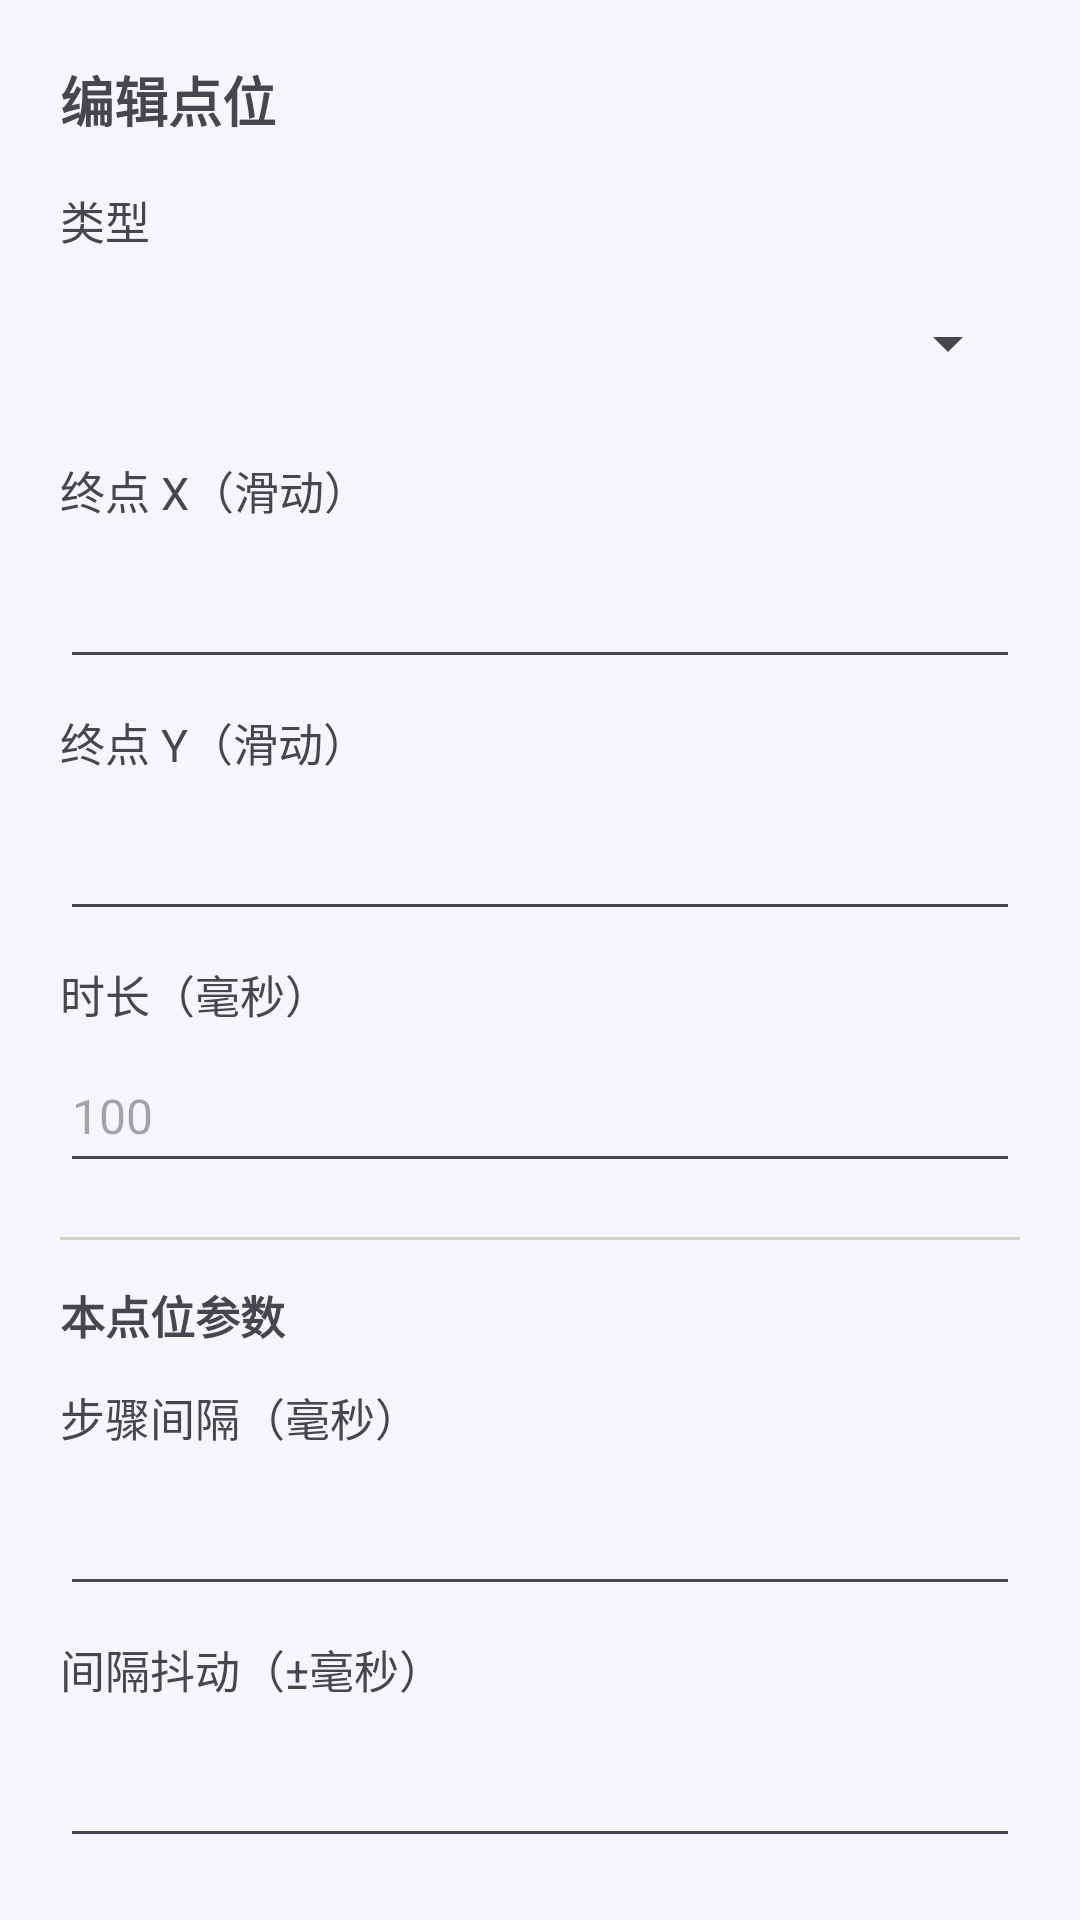

This screen was rendered from an Android layout file. Write that file and the resources it references.
<!-- AndroidManifest.xml: application theme Theme.Clicker -->
<!-- res/layout/overlay_point_edit.xml -->
<?xml version="1.0" encoding="utf-8"?>
<LinearLayout xmlns:android="http://schemas.android.com/apk/res/android"
    android:layout_width="360dp"
    android:layout_height="wrap_content"
    android:orientation="vertical"
    android:background="@drawable/bg_panel"
    android:padding="20dp">

    <TextView
        android:id="@+id/tv_edit_title"
        android:layout_width="wrap_content"
        android:layout_height="wrap_content"
        android:text="编辑点位"
        android:textSize="18sp"
        android:textStyle="bold" />

    <TextView
        android:layout_width="wrap_content"
        android:layout_height="wrap_content"
        android:layout_marginTop="16dp"
        android:text="类型"
        android:textSize="15sp" />

    <Spinner
        android:id="@+id/spinner_type"
        android:layout_width="match_parent"
        android:layout_height="48dp"
        android:layout_marginTop="6dp" />

    <TextView
        android:id="@+id/label_x2"
        android:layout_width="wrap_content"
        android:layout_height="wrap_content"
        android:layout_marginTop="14dp"
        android:text="终点 X（滑动）"
        android:textSize="15sp" />

    <EditText
        android:id="@+id/et_x2"
        android:layout_width="match_parent"
        android:layout_height="48dp"
        android:layout_marginTop="4dp"
        android:inputType="numberDecimal"
        android:textSize="16sp" />

    <TextView
        android:id="@+id/label_y2"
        android:layout_width="wrap_content"
        android:layout_height="wrap_content"
        android:layout_marginTop="10dp"
        android:text="终点 Y（滑动）"
        android:textSize="15sp" />

    <EditText
        android:id="@+id/et_y2"
        android:layout_width="match_parent"
        android:layout_height="48dp"
        android:layout_marginTop="4dp"
        android:inputType="numberDecimal"
        android:textSize="16sp" />

    <TextView
        android:id="@+id/label_duration"
        android:layout_width="wrap_content"
        android:layout_height="wrap_content"
        android:layout_marginTop="10dp"
        android:text="时长（毫秒）"
        android:textSize="15sp" />

    <EditText
        android:id="@+id/et_duration"
        android:layout_width="match_parent"
        android:layout_height="48dp"
        android:layout_marginTop="4dp"
        android:inputType="number"
        android:textSize="16sp"
        android:hint="100" />

    
    <View
        android:layout_width="match_parent"
        android:layout_height="1dp"
        android:layout_marginTop="18dp"
        android:background="#D3D1C7" />

    <TextView
        android:layout_width="wrap_content"
        android:layout_height="wrap_content"
        android:layout_marginTop="14dp"
        android:text="本点位参数"
        android:textSize="15sp"
        android:textStyle="bold" />

    <TextView
        android:layout_width="wrap_content"
        android:layout_height="wrap_content"
        android:layout_marginTop="12dp"
        android:text="步骤间隔（毫秒）"
        android:textSize="15sp" />

    <EditText
        android:id="@+id/et_interval"
        android:layout_width="match_parent"
        android:layout_height="48dp"
        android:layout_marginTop="4dp"
        android:inputType="number"
        android:textSize="16sp" />

    <TextView
        android:layout_width="wrap_content"
        android:layout_height="wrap_content"
        android:layout_marginTop="10dp"
        android:text="间隔抖动（±毫秒）"
        android:textSize="15sp" />

    <EditText
        android:id="@+id/et_interval_jitter"
        android:layout_width="match_parent"
        android:layout_height="48dp"
        android:layout_marginTop="4dp"
        android:inputType="number"
        android:textSize="16sp" />

    <TextView
        android:layout_width="wrap_content"
        android:layout_height="wrap_content"
        android:layout_marginTop="10dp"
        android:text="坐标偏移（±像素）"
        android:textSize="15sp" />

    <EditText
        android:id="@+id/et_coord_jitter"
        android:layout_width="match_parent"
        android:layout_height="48dp"
        android:layout_marginTop="4dp"
        android:inputType="numberDecimal"
        android:textSize="16sp" />

    <TextView
        android:layout_width="wrap_content"
        android:layout_height="wrap_content"
        android:layout_marginTop="10dp"
        android:text="按压时长（毫秒）"
        android:textSize="15sp" />

    <EditText
        android:id="@+id/et_press_time"
        android:layout_width="match_parent"
        android:layout_height="48dp"
        android:layout_marginTop="4dp"
        android:inputType="number"
        android:textSize="16sp" />

    <LinearLayout
        android:layout_width="match_parent"
        android:layout_height="wrap_content"
        android:layout_marginTop="18dp"
        android:orientation="horizontal">

        <Button
            android:id="@+id/btn_edit_save"
            android:layout_width="0dp"
            android:layout_height="48dp"
            android:layout_weight="1"
            android:text="保存"
            android:textSize="15sp" />

        <Button
            android:id="@+id/btn_edit_delete"
            android:layout_width="0dp"
            android:layout_height="48dp"
            android:layout_weight="1"
            android:layout_marginStart="8dp"
            android:text="删除"
            android:textSize="15sp"
            android:textColor="#D32F2F" />

        <Button
            android:id="@+id/btn_edit_cancel"
            android:layout_width="0dp"
            android:layout_height="48dp"
            android:layout_weight="1"
            android:layout_marginStart="8dp"
            android:text="取消"
            android:textSize="15sp" />

    </LinearLayout>

</LinearLayout>
<!-- resources referenced by this layout -->
<resources>
  <style name="Theme.Clicker" parent="Theme.Material3.DayNight.NoActionBar">
          <item name="colorPrimary">@color/primary</item>
          <item name="colorPrimaryDark">@color/primary_dark</item>
          <item name="colorAccent">@color/accent</item>
          <item name="android:statusBarColor">@color/bg</item>
          <item name="android:windowBackground">@color/bg</item>
      </style>
  <color name="primary">#4A6CF7</color>
  <color name="primary_dark">#3A56D4</color>
  <color name="accent">#FF6B6B</color>
  <color name="bg">#F5F6FA</color>
</resources>
